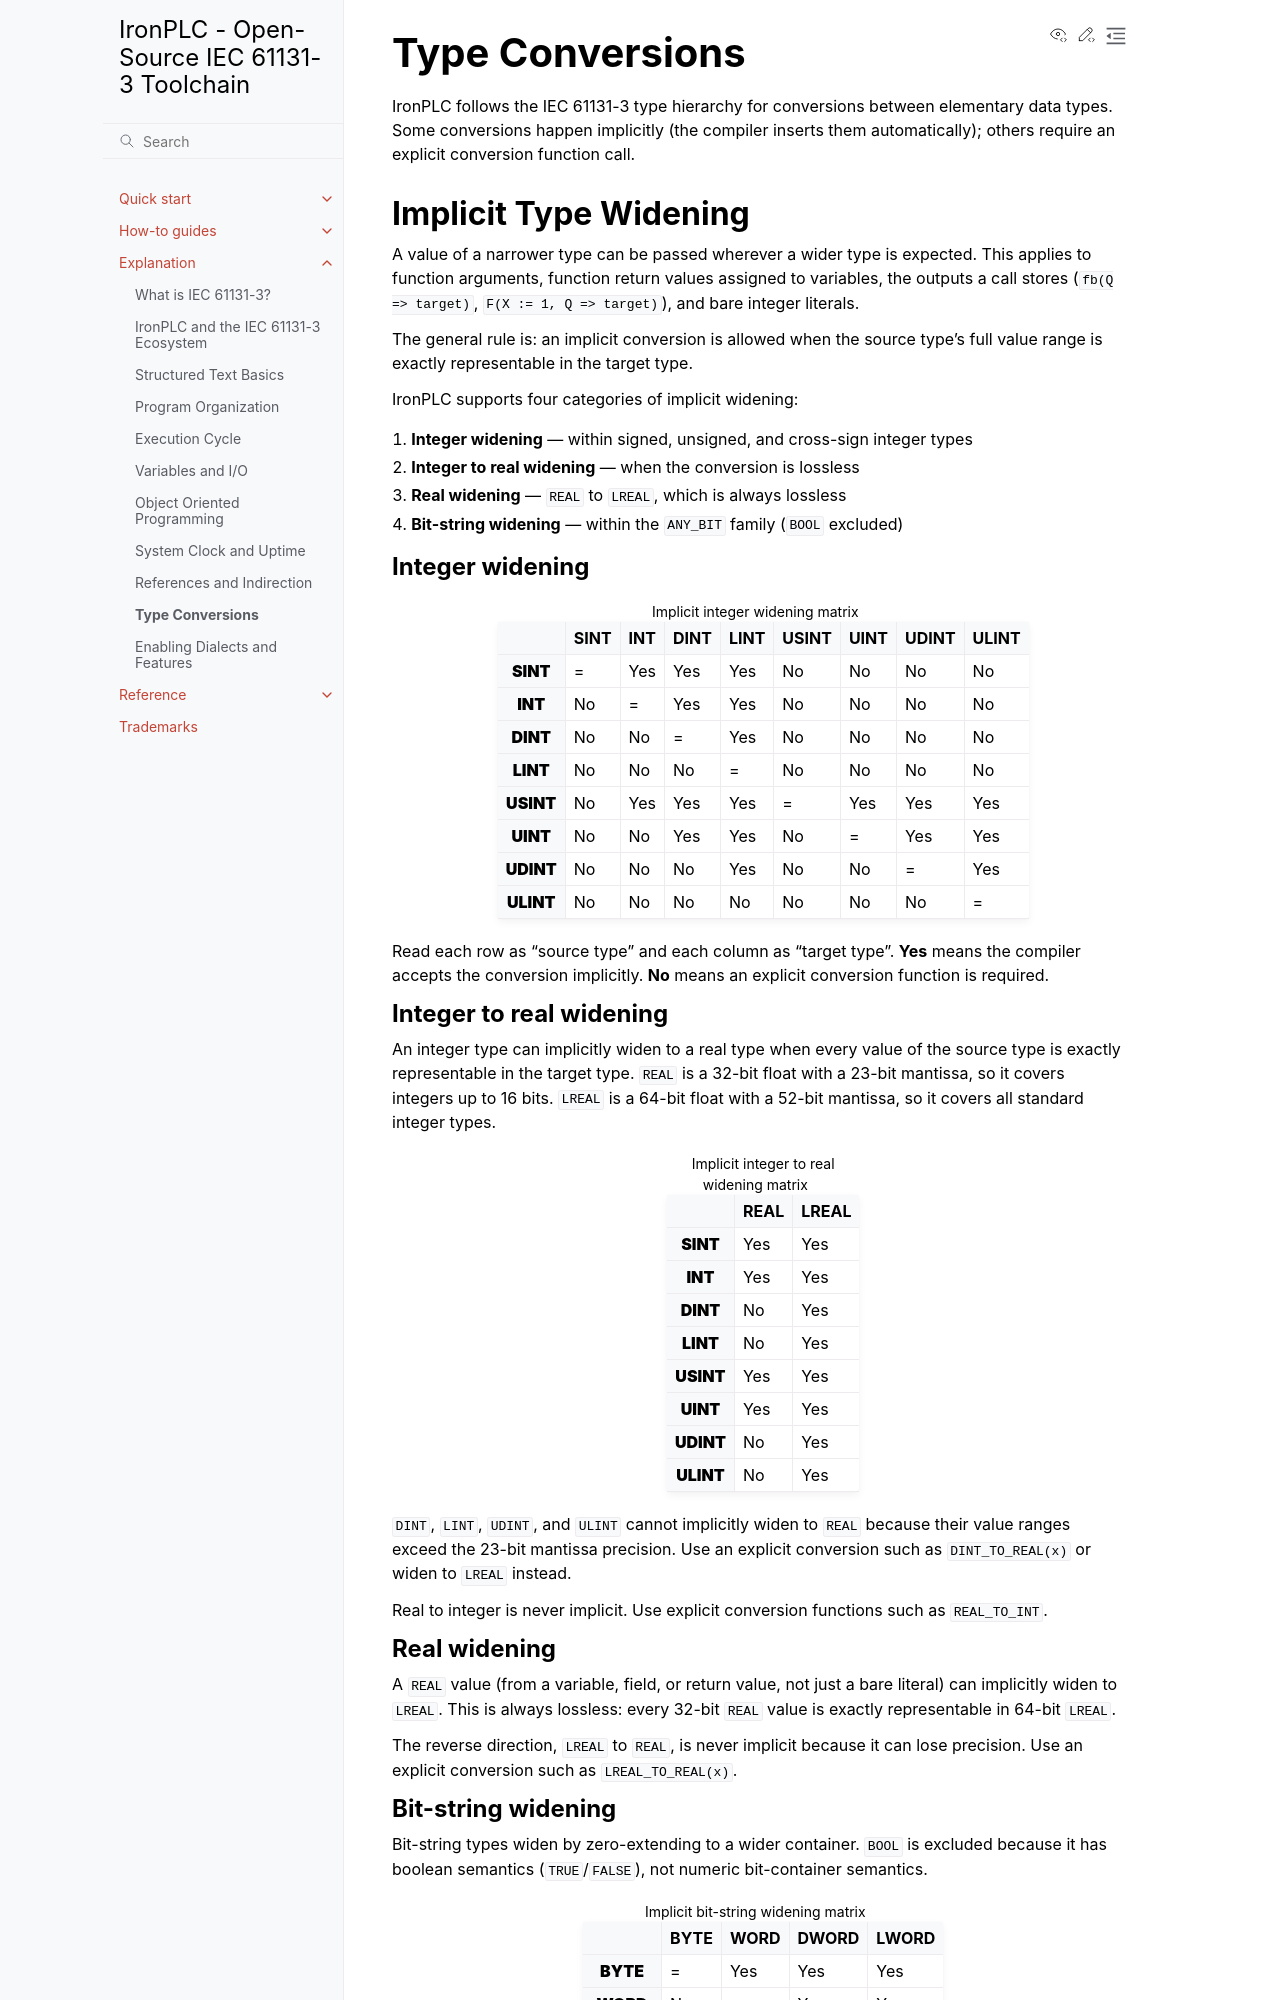

repository: ironplc/ironplc · page: explanation/type-conversions.html · generator: sphinx

.. meta::
   :description: Type conversion rules in IronPLC, including implicit type widening for integers, reals, and bit-strings, and explicit conversion functions.

================
Type Conversions
================

IronPLC follows the IEC 61131-3 type hierarchy for conversions between
elementary data types. Some conversions happen implicitly (the compiler inserts
them automatically); others require an explicit conversion function call.

--------------------------
Implicit Type Widening
--------------------------

A value of a narrower type can be passed wherever a wider type is expected.
This applies to function arguments, function return values assigned to
variables, the outputs a call stores (``fb(Q => target)``,
``F(X := 1, Q => target)``), and bare integer literals.

The general rule is: an implicit conversion is allowed when the source type's
full value range is exactly representable in the target type.

IronPLC supports four categories of implicit widening:

1. **Integer widening** — within signed, unsigned, and cross-sign integer types
2. **Integer to real widening** — when the conversion is lossless
3. **Real widening** — ``REAL`` to ``LREAL``, which is always lossless
4. **Bit-string widening** — within the ``ANY_BIT`` family (``BOOL`` excluded)

Integer widening
~~~~~~~~~~~~~~~~

.. list-table:: Implicit integer widening matrix
   :header-rows: 1
   :stub-columns: 1

   * -
     - SINT
     - INT
     - DINT
     - LINT
     - USINT
     - UINT
     - UDINT
     - ULINT
   * - **SINT**
     - =
     - Yes
     - Yes
     - Yes
     - No
     - No
     - No
     - No
   * - **INT**
     - No
     - =
     - Yes
     - Yes
     - No
     - No
     - No
     - No
   * - **DINT**
     - No
     - No
     - =
     - Yes
     - No
     - No
     - No
     - No
   * - **LINT**
     - No
     - No
     - No
     - =
     - No
     - No
     - No
     - No
   * - **USINT**
     - No
     - Yes
     - Yes
     - Yes
     - =
     - Yes
     - Yes
     - Yes
   * - **UINT**
     - No
     - No
     - Yes
     - Yes
     - No
     - =
     - Yes
     - Yes
   * - **UDINT**
     - No
     - No
     - No
     - Yes
     - No
     - No
     - =
     - Yes
   * - **ULINT**
     - No
     - No
     - No
     - No
     - No
     - No
     - No
     - =

Read each row as "source type" and each column as "target type". **Yes** means
the compiler accepts the conversion implicitly. **No** means an explicit
conversion function is required.

Integer to real widening
~~~~~~~~~~~~~~~~~~~~~~~~

An integer type can implicitly widen to a real type when every value of the
source type is exactly representable in the target type. ``REAL`` is a 32-bit
float with a 23-bit mantissa, so it covers integers up to 16 bits. ``LREAL``
is a 64-bit float with a 52-bit mantissa, so it covers all standard integer
types.

.. list-table:: Implicit integer to real widening matrix
   :header-rows: 1
   :stub-columns: 1

   * -
     - REAL
     - LREAL
   * - **SINT**
     - Yes
     - Yes
   * - **INT**
     - Yes
     - Yes
   * - **DINT**
     - No
     - Yes
   * - **LINT**
     - No
     - Yes
   * - **USINT**
     - Yes
     - Yes
   * - **UINT**
     - Yes
     - Yes
   * - **UDINT**
     - No
     - Yes
   * - **ULINT**
     - No
     - Yes

``DINT``, ``LINT``, ``UDINT``, and ``ULINT`` cannot implicitly widen to
``REAL`` because their value ranges exceed the 23-bit mantissa precision. Use
an explicit conversion such as ``DINT_TO_REAL(x)`` or widen to ``LREAL``
instead.

Real to integer is never implicit. Use explicit conversion functions such as
``REAL_TO_INT``.

Real widening
~~~~~~~~~~~~~

A ``REAL`` value (from a variable, field, or return value, not just a bare
literal) can implicitly widen to ``LREAL``. This is always lossless: every
32-bit ``REAL`` value is exactly representable in 64-bit ``LREAL``.

The reverse direction, ``LREAL`` to ``REAL``, is never implicit because it can
lose precision. Use an explicit conversion such as ``LREAL_TO_REAL(x)``.
